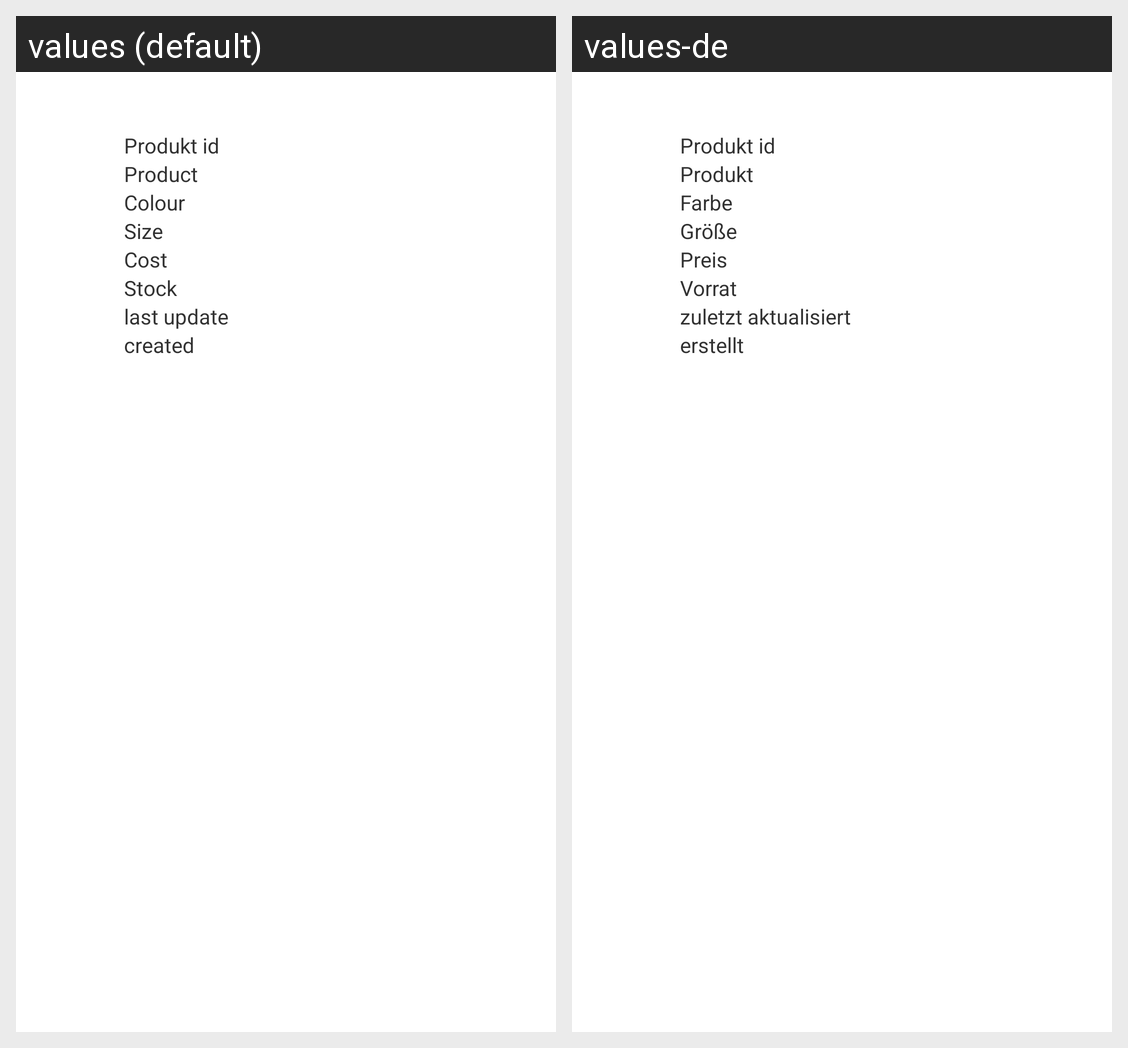

Locale-by-locale string values for the Android screen shown in this grid:
Android screen res/layout/list_produkte.xml rendered under 2 locales, left to right: values (default), values-de. Device: Nexus 5 (rendered at 1080×1920; each locale shown at half size, 540×960, under a caption strip naming it); theme AppTheme.
Strings drawn on this screen, with the default value and each locale's value (text and hints the layout hard-codes, and strings that could not be matched under every locale, appear in the picture but are not listed):

p_produkt_id
  values: Produkt id
  values-de: Produkt id

p_produkt_bez
  values: Product
  values-de: Produkt

p_produkt_farbe
  values: Colour
  values-de: Farbe

p_produkt_groesse
  values: Size
  values-de: Größe

p_produkt_preis
  values: Cost
  values-de: Preis

p_produkt_vorrat
  values: Stock
  values-de: Vorrat

p_produkt_aktualisiert
  values: last update
  values-de: zuletzt aktualisiert

p_produkt_erstellt
  values: created
  values-de: erstellt
